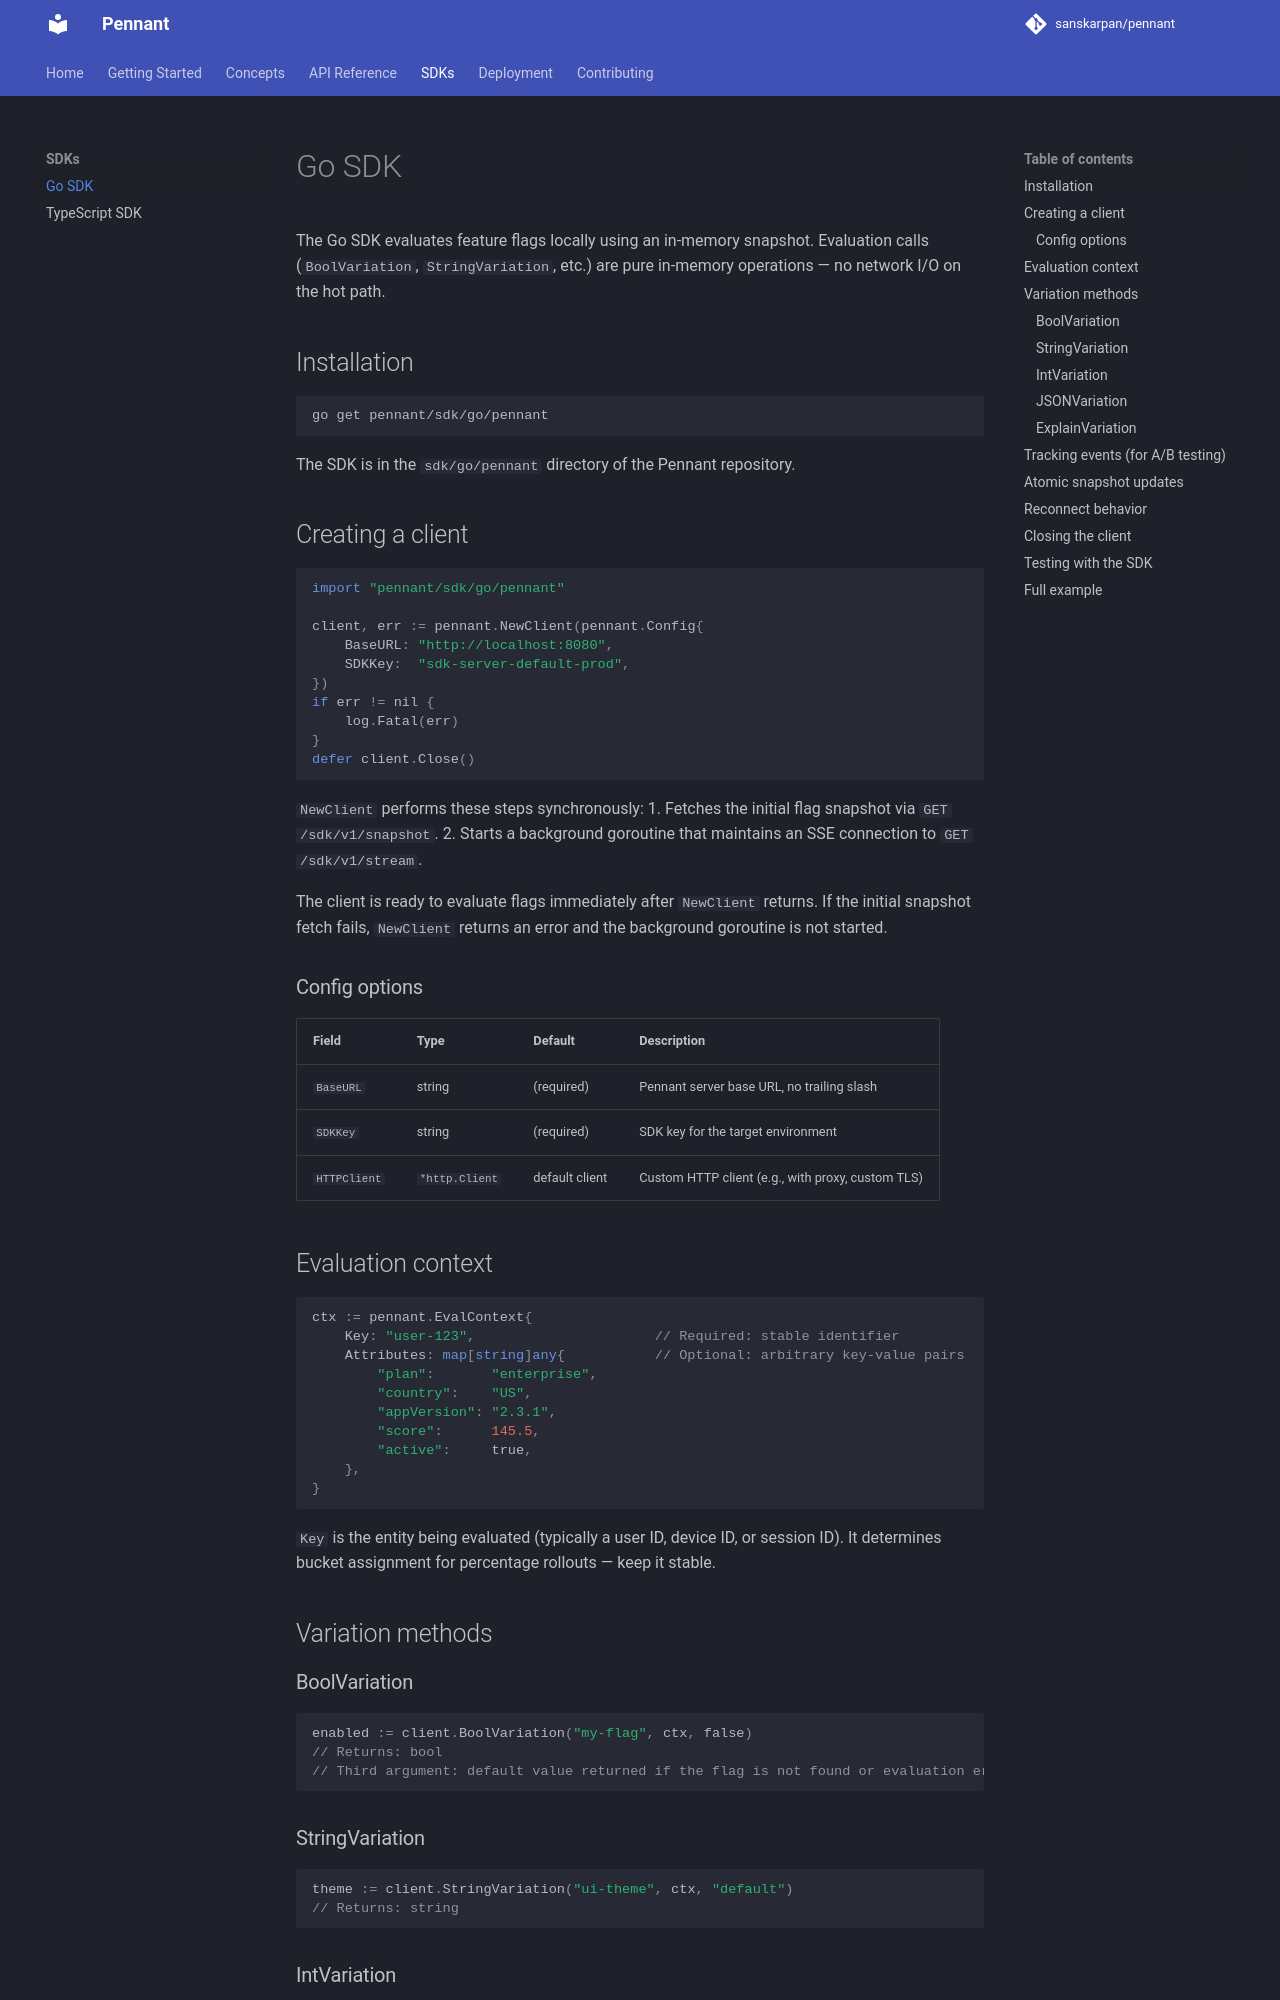

repository: sanskarpan/pennant · page: sdk/go/index.html · generator: mkdocs

# Go SDK

The Go SDK evaluates feature flags locally using an in-memory snapshot. Evaluation calls (`BoolVariation`, `StringVariation`, etc.) are pure in-memory operations — no network I/O on the hot path.

## Installation

```bash
go get pennant/sdk/go/pennant
```

The SDK is in the `sdk/go/pennant` directory of the Pennant repository.

## Creating a client

```go
import "pennant/sdk/go/pennant"

client, err := pennant.NewClient(pennant.Config{
    BaseURL: "http://localhost:8080",
    SDKKey:  "sdk-server-default-prod",
})
if err != nil {
    log.Fatal(err)
}
defer client.Close()
```

`NewClient` performs these steps synchronously:
1. Fetches the initial flag snapshot via `GET /sdk/v1/snapshot`.
2. Starts a background goroutine that maintains an SSE connection to `GET /sdk/v1/stream`.

The client is ready to evaluate flags immediately after `NewClient` returns. If the initial snapshot fetch fails, `NewClient` returns an error and the background goroutine is not started.

### Config options

| Field | Type | Default | Description |
|---|---|---|---|
| `BaseURL` | string | (required) | Pennant server base URL, no trailing slash |
| `SDKKey` | string | (required) | SDK key for the target environment |
| `HTTPClient` | `*http.Client` | default client | Custom HTTP client (e.g., with proxy, custom TLS) |

## Evaluation context

```go
ctx := pennant.EvalContext{
    Key: "user-123",                      // Required: stable identifier
    Attributes: map[string]any{           // Optional: arbitrary key-value pairs
        "plan":       "enterprise",
        "country":    "US",
        "appVersion": "2.3.1",
        "score":      145.5,
        "active":     true,
    },
}
```

`Key` is the entity being evaluated (typically a user ID, device ID, or session ID). It determines bucket assignment for percentage rollouts — keep it stable.

## Variation methods

### BoolVariation

```go
enabled := client.BoolVariation("my-flag", ctx, false)
// Returns: bool
// Third argument: default value returned if the flag is not found or evaluation errors
```

### StringVariation

```go
theme := client.StringVariation("ui-theme", ctx, "default")
// Returns: string
```

### IntVariation

```go
limit := client.IntVariation("rate-limit", ctx, 100)
// Returns: int
```

### JSONVariation

```go
var config MyConfig
err := client.JSONVariation("feature-config", ctx, defaultConfig, &config)
// Unmarshals the flag's JSON value into the provided pointer
// Returns: error (nil on success)
```
